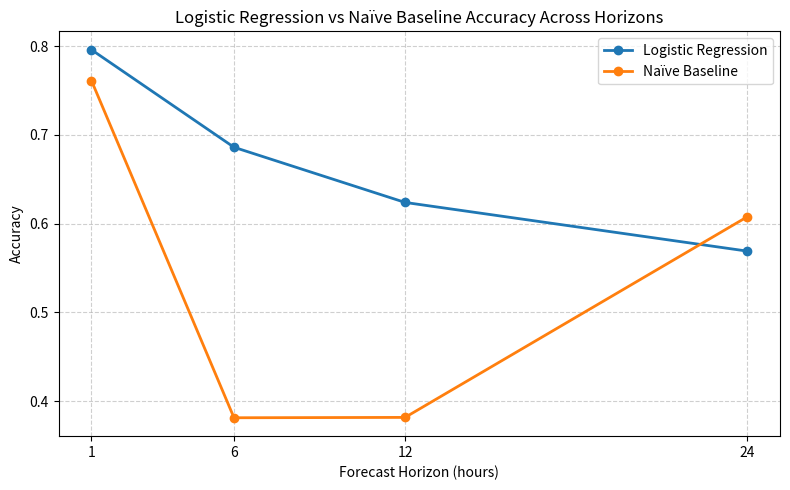

The matplotlib source for this figure:
import matplotlib.pyplot as plt

horizons = [1, 6, 12, 24]
logreg_acc = [0.7958, 0.6860, 0.6239, 0.5691]
baseline_acc = [0.7611, 0.3815, 0.3819, 0.6077]

plt.figure(figsize=(8, 5))
plt.plot(horizons, logreg_acc, marker='o', label='Logistic Regression', linewidth=2)
plt.plot(horizons, baseline_acc, marker='o', label='Naïve Baseline', linewidth=2)

plt.title("Logistic Regression vs Naïve Baseline Accuracy Across Horizons")
plt.xlabel("Forecast Horizon (hours)")
plt.ylabel("Accuracy")
plt.xticks([1, 6, 12, 24])
plt.grid(True, linestyle="--", alpha=0.6)
plt.legend()
plt.tight_layout()
plt.show()